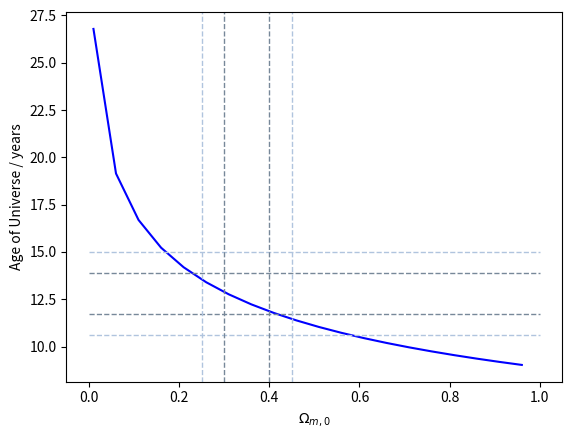

Reproduce this figure in Python.
# [redacted]
#program to plot the age of the universe (consisting of matter and cosmological constant) as a function of omega_m, 
#includes lines depicting 1-sigma and 2-sigma range of Omega_m,0 and t_0


"""NEEDS COMMENTING"""

import numpy as np
import matplotlib.pyplot as plt

if __name__ == "__main__":
    #plt.xkcd()
    #Hubble Constant H_0 in units of km sec^-1 Mpc^-1
    H_0 = 73.2
    #Convert units of H_0 to yr^-1
    H_0_yrs = H_0*((31557600)*(10**3)/(3.08567758*10**22)) #s yr^-1 * km m^-1 *

    omega_m = np.arange(0.01, 1, 0.05)                                                              #range of omega_m 0<omega_m<1
    #expression for age of universe
    t_0 = (2.0/3.0)*(1/H_0_yrs)*(1/(1-omega_m)**0.5)*np.log((1+(1-omega_m)**(0.5))/(omega_m)**0.5)
    t_0_normalised = t_0/(10**9)                                                                    #express t_0 in Gyr

    #age of universe (constrained by observations of globular cluster ages)
    t_obs = 12.8                            #mean value
    t_obs_error = 1.1                       #1-sigma error
    
    #calculate upper and lower bounds of age to 1-sigma
    t_min_1sigma = t_obs - t_obs_error
    t_max_1sigma = t_obs + t_obs_error
    #calculate upper and lower bounds of age to 2-sigma
    t_min_2sigma = t_obs - 2*t_obs_error
    t_max_2sigma = t_obs + 2*t_obs_error
    
    #observed density parameter of matter
    omega_m_obs = 0.35                      #mean value
    omega_m_error = 0.05                    #1-sigma error
    
    #calculate upper and lower bounds of omega_m to 1-sigma
    omega_min_1sigma = omega_m_obs - omega_m_error
    omega_max_1sigma = omega_m_obs + omega_m_error
    #calculate upper and lower bounds of omega_m to 2-sigma
    omega_min_2sigma = omega_m_obs - 2*omega_m_error
    omega_max_2sigma = omega_m_obs + 2*omega_m_error
   
    #create figure to plot
    fig, ax =plt.subplots()
    plt.xlabel('${\Omega}_{m,0}$')                  #label x axis
    plt.ylabel('Age of Universe / years')           #label y axis

    #plot t_0 as a function of omega_m
    ax.plot(omega_m, t_0_normalised, 'b-')
    
    #plot line showing upper and lower 1-sigma bound on t_0
    ax.plot([0.0,1.0],[t_min_1sigma, t_min_1sigma], color='#778899', linestyle='--', linewidth=1)
    ax.plot([0.0,1.0],[t_max_1sigma, t_max_1sigma], color='#778899', linestyle='--', linewidth=1)
    #plot line showing upper and lower 1-sigma bound on t_0
    ax.plot([0.0,1.0],[t_min_2sigma, t_min_2sigma], color='#B0C4DE', linestyle='--', linewidth=1)
    ax.plot([0.0,1.0],[t_max_2sigma, t_max_2sigma], color='#B0C4DE', linestyle='--', linewidth=1)
    #plot line showing upper and lower 1-sigma bound on omega_m
    ax.axvline(x=omega_min_1sigma, ymin=0.0, ymax=1.0, color='#778899', linestyle='--', linewidth=1)
    ax.axvline(x=omega_max_1sigma, ymin=0.0, ymax=1.0, color='#778899', linestyle='--', linewidth=1)
    #plot line showing upper and lower 2-sigma bound on omega_m
    ax.axvline(x=omega_min_2sigma, ymin=0.0, ymax=1.0, color='#B0C4DE', linestyle='--', linewidth=1)
    ax.axvline(x=omega_max_2sigma, ymin=0.0, ymax=1.0, color='#B0C4DE', linestyle='--', linewidth=1)

    #show figure, with all four lines
    plt.show()
